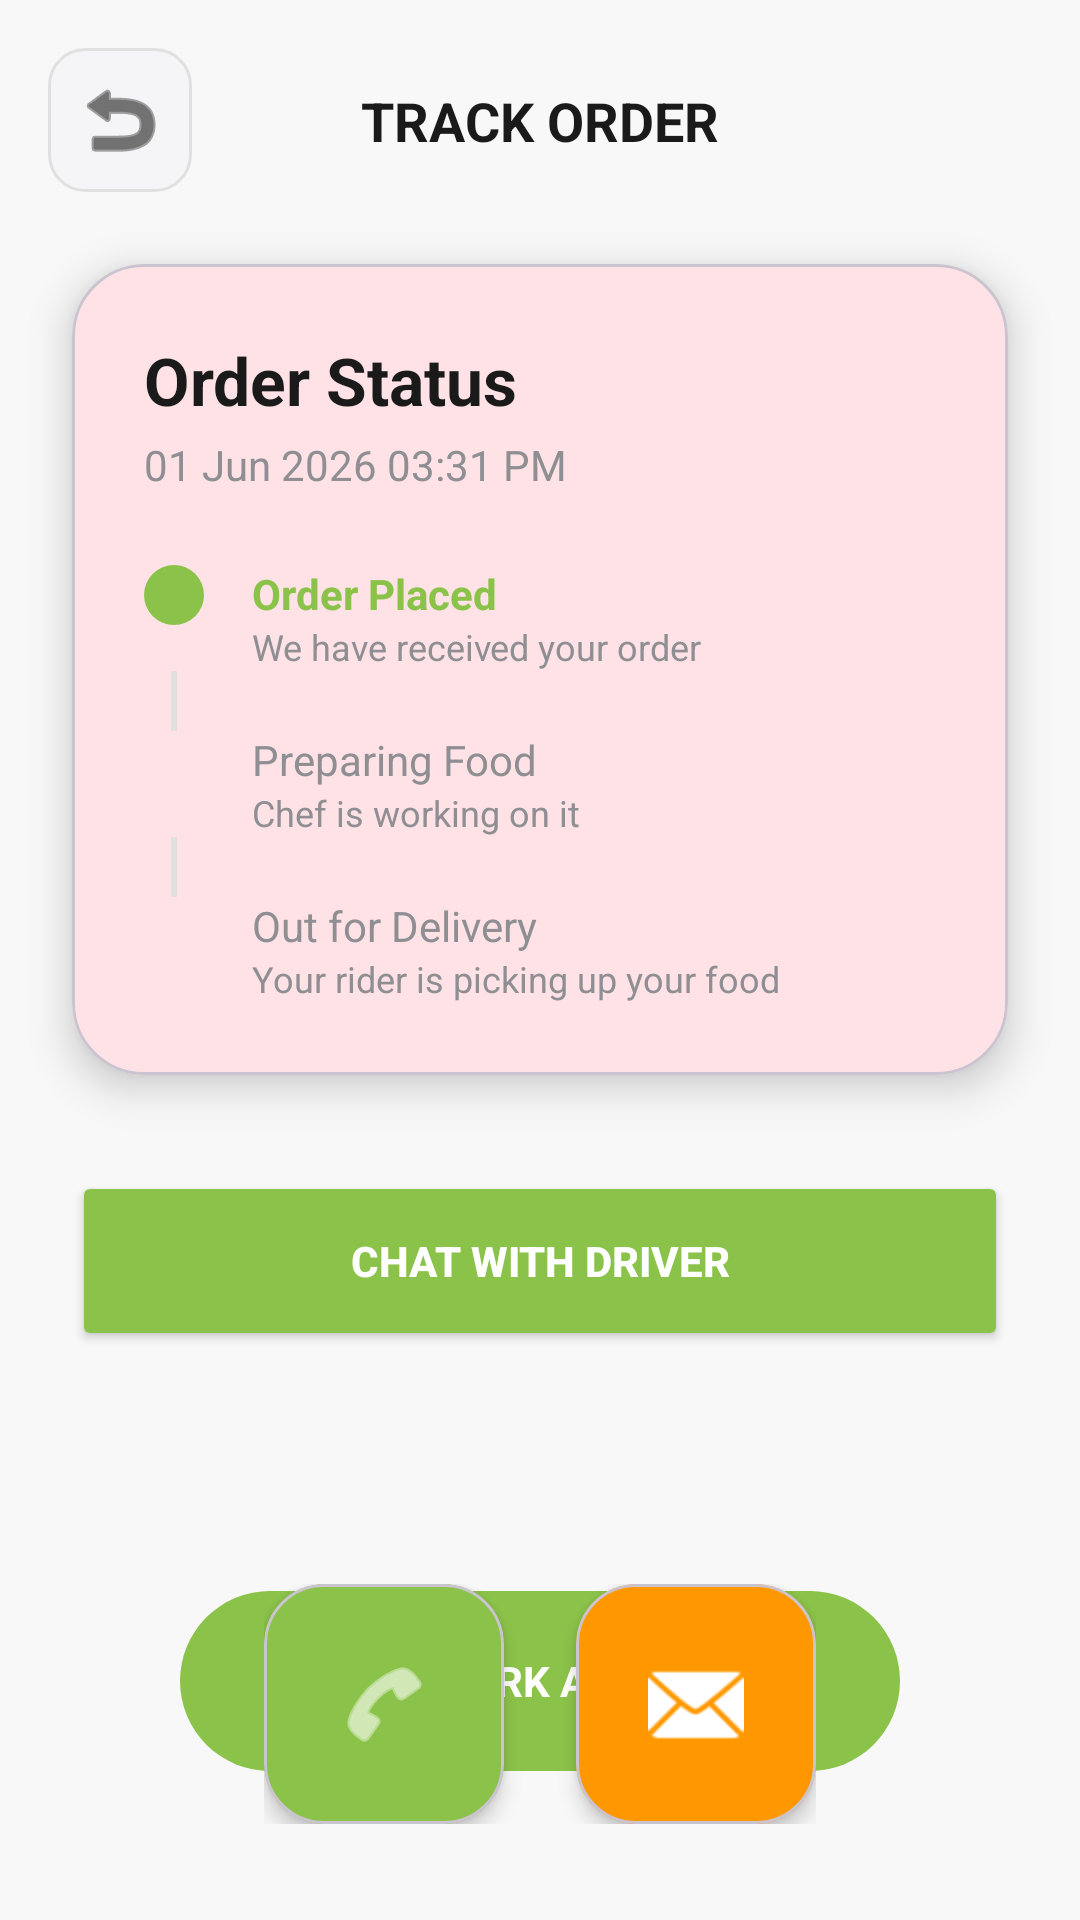

The Android layout XML behind this screen, and the referenced resources:
<!-- AndroidManifest.xml: application theme Theme.FoodieFood -->
<!-- res/layout/activity_trackfood_activities.xml -->
<?xml version="1.0" encoding="utf-8"?>
<androidx.constraintlayout.widget.ConstraintLayout xmlns:android="http://schemas.android.com/apk/res/android"
    xmlns:app="http://schemas.android.com/apk/res-auto"
    xmlns:tools="http://schemas.android.com/tools"
    android:id="@+id/main"
    android:layout_width="match_parent"
    android:layout_height="match_parent"
    android:background="#F8F8F8">

    <ImageButton
        android:id="@+id/closeTrackButton"
        android:layout_width="48dp"
        android:layout_height="48dp"
        android:layout_margin="16dp"
        android:background="@drawable/edittext_bg"
        android:src="@android:drawable/ic_menu_revert"
        app:layout_constraintStart_toStartOf="parent"
        app:layout_constraintTop_toTopOf="parent"
        app:tint="@color/black" />

    <TextView
        android:id="@+id/trackOrderTitle"
        android:layout_width="wrap_content"
        android:layout_height="wrap_content"
        android:text="TRACK ORDER"
        android:textSize="18sp"
        android:textStyle="bold"
        android:textColor="@color/black"
        app:layout_constraintBottom_toBottomOf="@id/closeTrackButton"
        app:layout_constraintEnd_toEndOf="parent"
        app:layout_constraintStart_toStartOf="parent"
        app:layout_constraintTop_toTopOf="@id/closeTrackButton" />

    <com.google.android.material.card.MaterialCardView
        android:id="@+id/statusCard"
        android:layout_width="match_parent"
        android:layout_height="wrap_content"
        android:layout_margin="24dp"
        app:cardCornerRadius="24dp"
        app:cardElevation="8dp"
        app:layout_constraintTop_toBottomOf="@id/closeTrackButton">

        <LinearLayout
            android:layout_width="match_parent"
            android:layout_height="wrap_content"
            android:orientation="vertical"
            android:padding="24dp">

            <TextView
                android:layout_width="wrap_content"
                android:layout_height="wrap_content"
                android:text="Order Status"
                android:textSize="22sp"
                android:textStyle="bold"
                android:textColor="@color/black" />

            <TextView
                android:id="@+id/currentDateTime"
                android:layout_width="wrap_content"
                android:layout_height="wrap_content"
                android:text="01 Jun 2026 03:31 PM"
                android:textColor="@color/gray_medium"
                android:layout_marginTop="4dp" />

            <LinearLayout
                android:layout_width="match_parent"
                android:layout_height="wrap_content"
                android:orientation="vertical"
                android:layout_marginTop="24dp">

                <LinearLayout
                    android:layout_width="match_parent"
                    android:layout_height="wrap_content"
                    android:orientation="horizontal">
                    <ImageView
                        android:layout_width="20dp"
                        android:layout_height="20dp"
                        android:src="@drawable/circle_green" />
                    <LinearLayout
                        android:layout_width="wrap_content"
                        android:layout_height="wrap_content"
                        android:orientation="vertical"
                        android:layout_marginStart="16dp">
                        <TextView
                            android:layout_width="wrap_content"
                            android:layout_height="wrap_content"
                            android:text="Order Placed"
                            android:textColor="@color/color_green"
                            android:textStyle="bold" />
                        <TextView
                            android:layout_width="wrap_content"
                            android:layout_height="wrap_content"
                            android:text="We have received your order"
                            android:textSize="12sp"
                            android:textColor="@color/gray_medium" />
                    </LinearLayout>
                </LinearLayout>

                <View
                    android:layout_width="2dp"
                    android:layout_height="20dp"
                    android:background="#E0E0E0"
                    android:layout_marginStart="9dp" />

                <LinearLayout
                    android:layout_width="match_parent"
                    android:layout_height="wrap_content"
                    android:orientation="horizontal">
                    <ImageView
                        android:layout_width="20dp"
                        android:layout_height="20dp"
                        android:src="@drawable/circle_gray" />
                    <LinearLayout
                        android:layout_width="wrap_content"
                        android:layout_height="wrap_content"
                        android:orientation="vertical"
                        android:layout_marginStart="16dp">
                        <TextView
                            android:layout_width="wrap_content"
                            android:layout_height="wrap_content"
                            android:text="Preparing Food"
                            android:textColor="@color/gray_medium" />
                        <TextView
                            android:layout_width="wrap_content"
                            android:layout_height="wrap_content"
                            android:text="Chef is working on it"
                            android:textSize="12sp"
                            android:textColor="@color/gray_medium" />
                    </LinearLayout>
                </LinearLayout>

                <View
                    android:layout_width="2dp"
                    android:layout_height="20dp"
                    android:background="#E0E0E0"
                    android:layout_marginStart="9dp" />

                <LinearLayout
                    android:layout_width="match_parent"
                    android:layout_height="wrap_content"
                    android:orientation="horizontal">
                    <ImageView
                        android:layout_width="20dp"
                        android:layout_height="20dp"
                        android:src="@drawable/circle_gray" />
                    <LinearLayout
                        android:layout_width="wrap_content"
                        android:layout_height="wrap_content"
                        android:orientation="vertical"
                        android:layout_marginStart="16dp">
                        <TextView
                            android:layout_width="wrap_content"
                            android:layout_height="wrap_content"
                            android:text="Out for Delivery"
                            android:textColor="@color/gray_medium" />
                        <TextView
                            android:layout_width="wrap_content"
                            android:layout_height="wrap_content"
                            android:text="Your rider is picking up your food"
                            android:textSize="12sp"
                            android:textColor="@color/gray_medium" />
                    </LinearLayout>
                </LinearLayout>

            </LinearLayout>
        </LinearLayout>
    </com.google.android.material.card.MaterialCardView>

    <Button
        android:id="@+id/btnChatWithDriver"
        android:layout_width="match_parent"
        android:layout_height="60dp"
        android:layout_marginHorizontal="24dp"
        android:layout_marginTop="32dp"
        android:text="CHAT WITH DRIVER"
        android:backgroundTint="@color/color_green"
        android:textColor="@color/white"
        android:textStyle="bold"
        app:cornerRadius="30dp"
        app:layout_constraintTop_toBottomOf="@id/statusCard" />

    <LinearLayout
        android:id="@+id/markAsReceivedLayout"
        android:layout_width="match_parent"
        android:layout_height="60dp"
        android:layout_marginHorizontal="60dp"
        android:layout_marginTop="80dp"
        android:background="@drawable/button_green_rounded"
        android:gravity="center"
        android:orientation="horizontal"
        app:layout_constraintTop_toBottomOf="@id/btnChatWithDriver">

        <CheckBox
            android:id="@+id/cbMarkReceived"
            android:layout_width="wrap_content"
            android:layout_height="wrap_content"
            android:buttonTint="@color/white" />

        <TextView
            android:layout_width="wrap_content"
            android:layout_height="wrap_content"
            android:text="MARK AS RECEIVED"
            android:textColor="@color/white"
            android:textStyle="bold"
            android:layout_marginStart="8dp"/>
    </LinearLayout>

    <LinearLayout
        android:layout_width="wrap_content"
        android:layout_height="wrap_content"
        android:orientation="horizontal"
        android:layout_marginBottom="32dp"
        app:layout_constraintBottom_toBottomOf="parent"
        app:layout_constraintStart_toStartOf="parent"
        app:layout_constraintEnd_toEndOf="parent">

        <com.google.android.material.card.MaterialCardView
            android:id="@+id/btnCall"
            android:layout_width="80dp"
            android:layout_height="80dp"
            android:layout_marginEnd="24dp"
            app:cardCornerRadius="20dp"
            app:cardBackgroundColor="@color/color_green"
            app:cardElevation="4dp">
            <ImageView
                android:layout_width="32dp"
                android:layout_height="32dp"
                android:layout_gravity="center"
                android:src="@android:drawable/ic_menu_call"
                app:tint="@color/white" />
        </com.google.android.material.card.MaterialCardView>

        <com.google.android.material.card.MaterialCardView
            android:id="@+id/btnEmail"
            android:layout_width="80dp"
            android:layout_height="80dp"
            app:cardCornerRadius="20dp"
            app:cardBackgroundColor="#FF9800"
            app:cardElevation="4dp">
            <ImageView
                android:layout_width="32dp"
                android:layout_height="32dp"
                android:layout_gravity="center"
                android:src="@android:drawable/ic_dialog_email"
                app:tint="@color/white" />
        </com.google.android.material.card.MaterialCardView>

    </LinearLayout>

</androidx.constraintlayout.widget.ConstraintLayout>
<!-- resources referenced by this layout -->
<resources>
  <color name="black">#FF1A1A1A</color>
  <color name="color_green">#8BC34A</color>
  <color name="gray_medium">#8E8E93</color>
  <color name="white">#FFFFFFFF</color>
  <!-- drawable button_green_rounded (drawable) -->
  <?xml version="1.0" encoding="utf-8"?>
  <shape xmlns:android="http://schemas.android.com/apk/res/android">
      <solid android:color="@color/color_green" />
      <corners android:radius="30dp" />
  </shape>
  <!-- drawable circle_green (drawable) -->
  <?xml version="1.0" encoding="utf-8"?>
  <shape xmlns:android="http://schemas.android.com/apk/res/android"
      android:shape="oval">
      <solid android:color="@color/color_green" />
      <size android:width="20dp" android:height="20dp" />
  </shape>
  <!-- drawable edittext_bg (drawable) -->
  <?xml version="1.0" encoding="utf-8"?>
  <shape xmlns:android="http://schemas.android.com/apk/res/android">
      <solid android:color="@color/gray_light" />
      <corners android:radius="12dp" />
      <stroke android:width="1dp" android:color="#E0E0E0" />
  </shape>
  <style name="Theme.FoodieFood" parent="Theme.Material3.DayNight.NoActionBar">
          
          <item name="colorPrimary">@color/primaryColor</item>
          <item name="colorSecondary">@color/secondaryColor</item>
          <item name="android:statusBarColor">@color/white</item>
          <item name="android:windowLightStatusBar">true</item>
          <item name="android:windowBackground">@color/white</item>
      </style>
  <color name="gray_light">#F5F5F7</color>
  <color name="primaryColor">#FF4B2B</color>
  <color name="secondaryColor">#FFD4C2</color>
</resources>
